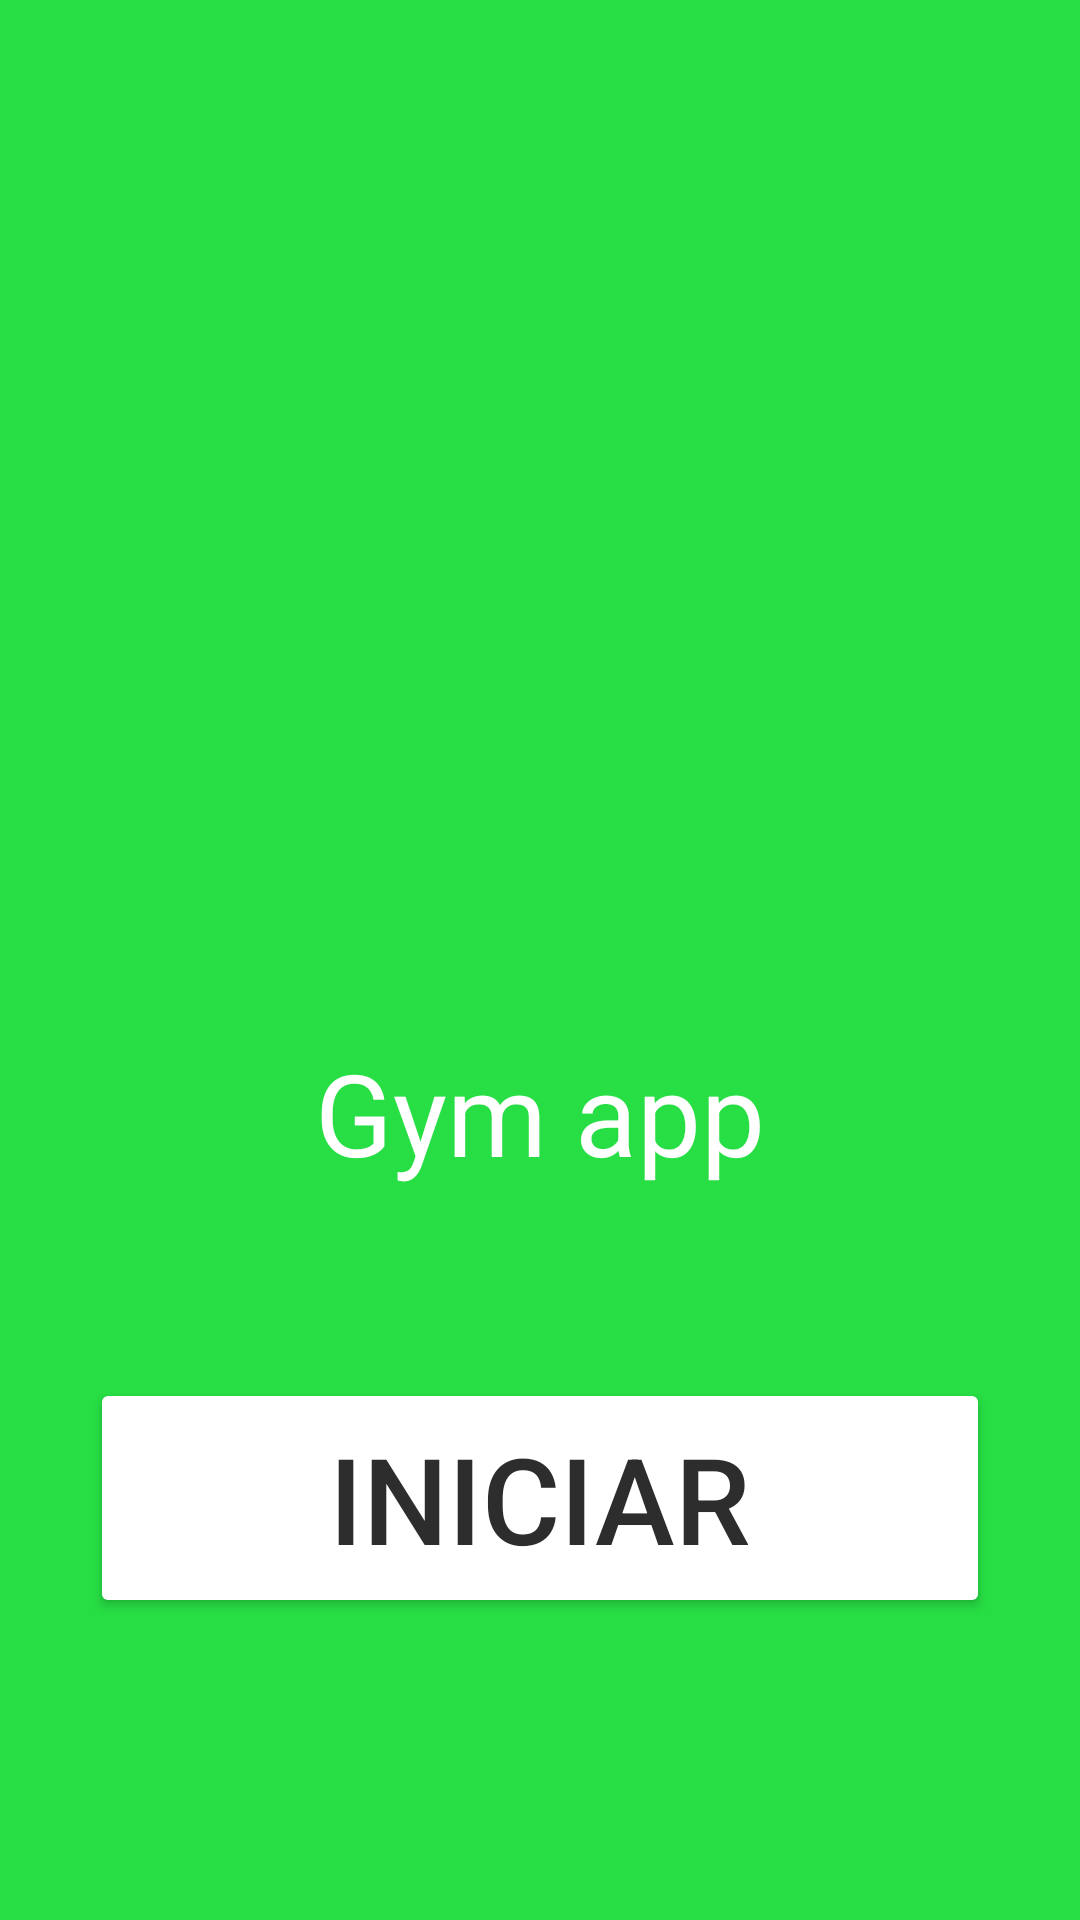

This screen was rendered from an Android layout file. Write that file and the resources it references.
<!-- AndroidManifest.xml: application theme Theme.MyApplication111111 -->
<!-- res/layout/activity_main.xml -->
<?xml version="1.0" encoding="utf-8"?>
<androidx.constraintlayout.widget.ConstraintLayout xmlns:android="http://schemas.android.com/apk/res/android"
    xmlns:app="http://schemas.android.com/apk/res-auto"
    xmlns:tools="http://schemas.android.com/tools"
    android:id="@+id/main"
    android:layout_width="match_parent"
    android:layout_height="match_parent"
    android:background="#27DE44"
    tools:context=".MainActivity">

    <TextView
        android:id="@+id/textView"
        android:layout_width="wrap_content"
        android:layout_height="wrap_content"
        android:text="Gym app"
        android:textColor="#FFFFFF"
        android:textSize="38dp"
        app:layout_constraintBottom_toBottomOf="parent"
        app:layout_constraintEnd_toEndOf="parent"
        app:layout_constraintStart_toStartOf="parent"
        app:layout_constraintTop_toTopOf="parent"
        app:layout_constraintVertical_bias="0.586" />

    <Button
        android:id="@+id/button"
        android:layout_width="300dp"
        android:layout_height="80dp"
        android:backgroundTint="@color/white"
        android:text="INICIAR"
        android:textColor="#2D2D2D"
        android:textSize="40dp"
        app:layout_constraintBottom_toBottomOf="parent"
        app:layout_constraintEnd_toEndOf="parent"
        app:layout_constraintStart_toStartOf="parent"
        app:layout_constraintTop_toBottomOf="@+id/textView"
        app:layout_constraintVertical_bias="0.387" />

    <ImageView
        android:id="@+id/imageView"
        android:layout_width="208dp"
        android:layout_height="233dp"
        app:layout_constraintBottom_toTopOf="@+id/textView"
        app:layout_constraintEnd_toEndOf="parent"
        app:layout_constraintStart_toStartOf="parent"
        app:layout_constraintTop_toTopOf="parent"
        app:srcCompat="@drawable/img" />

</androidx.constraintlayout.widget.ConstraintLayout>
<!-- resources referenced by this layout -->
<resources>
  <style name="Theme.MyApplication111111" parent="Base.Theme.MyApplication111111" />
  <style name="Base.Theme.MyApplication111111" parent="Theme.Material3.DayNight.NoActionBar">
          
          
      </style>
  <!-- not gathered from this repository: default colours our renderer supplied (Android Studio template values) -->
  <color name="white">#FFFFFFFF</color>
</resources>
